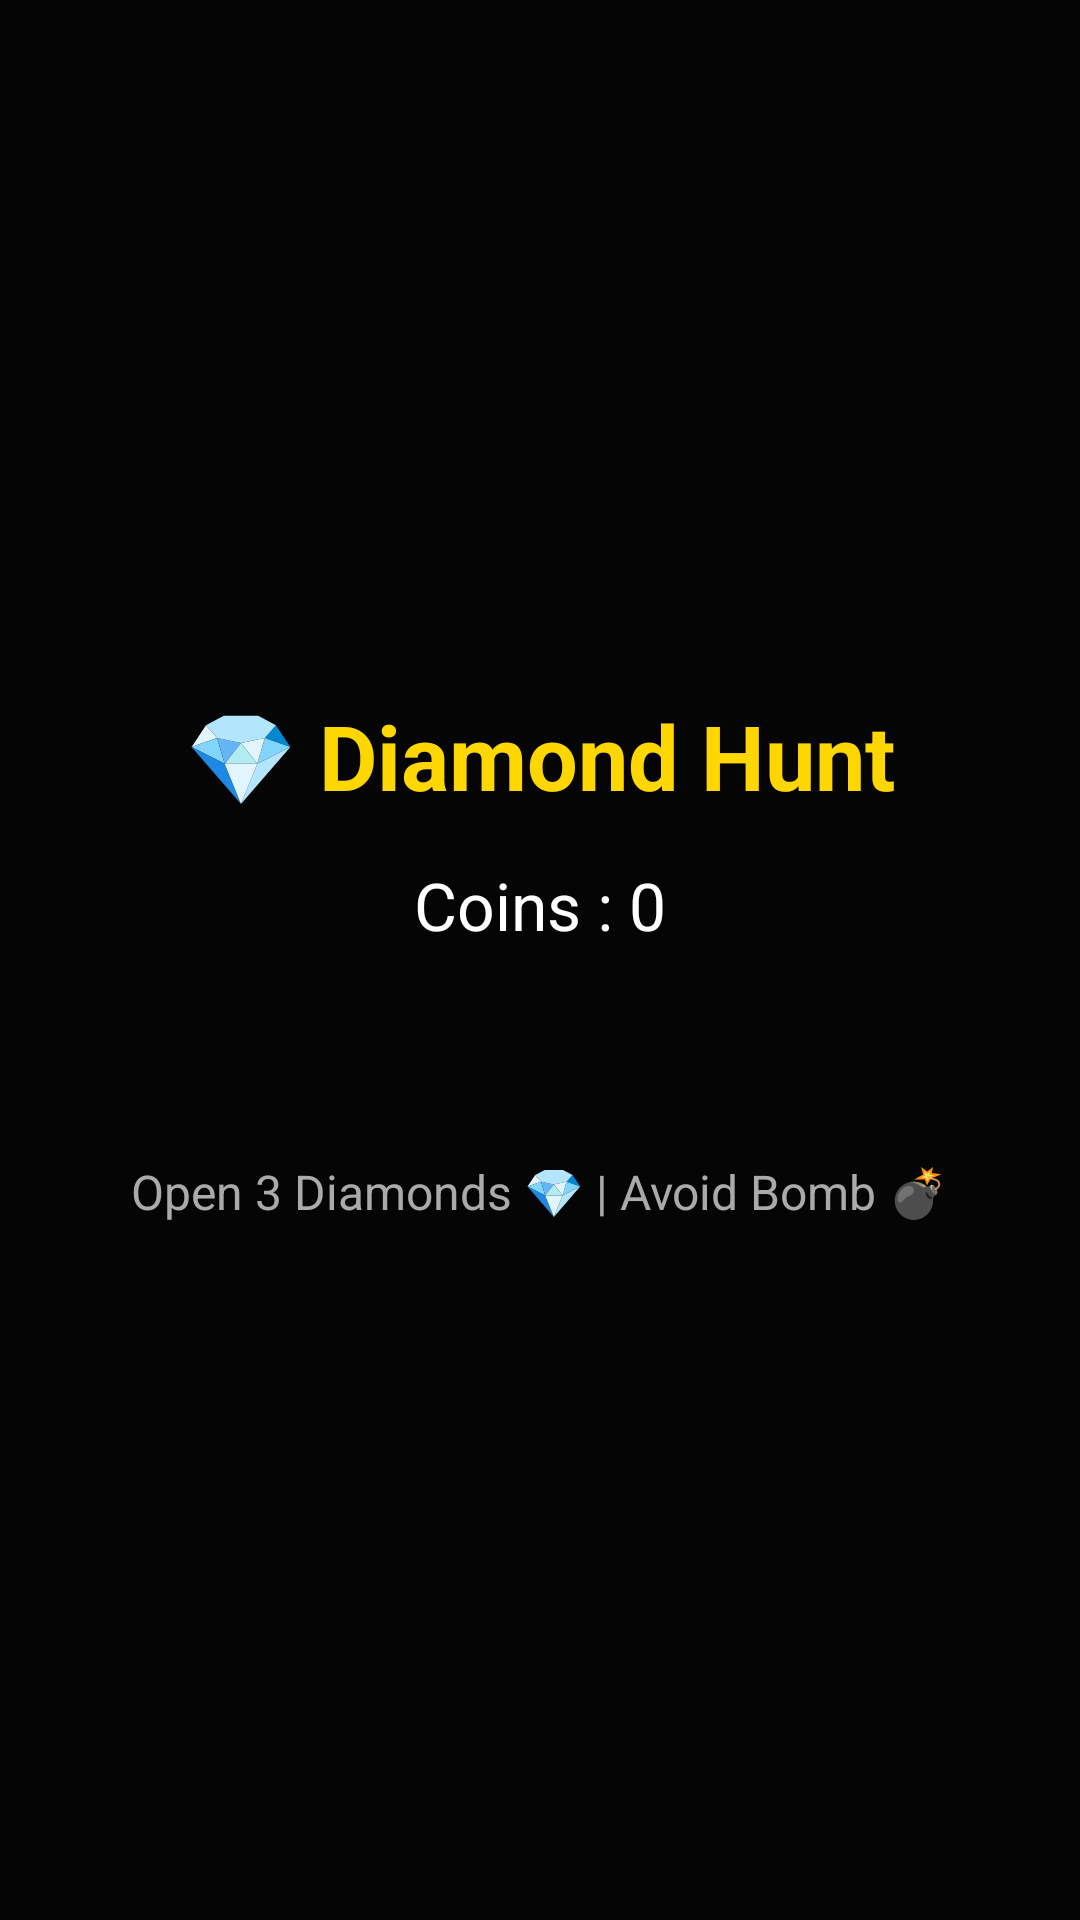

Layout XML and referenced resources for this Android screen:
<!-- AndroidManifest.xml: application theme Theme.DimandgameProject -->
<!-- res/layout/activity_play_game.xml -->
<?xml version="1.0" encoding="utf-8"?>
<LinearLayout
    xmlns:android="http://schemas.android.com/apk/res/android"
    android:layout_width="match_parent"
    android:layout_height="match_parent"
    android:orientation="vertical"
    android:gravity="center"
    android:padding="20dp"
    android:background="#050505">


    <TextView
        android:id="@+id/tvTitle"
        android:layout_width="wrap_content"
        android:layout_height="wrap_content"
        android:text="💎 Diamond Hunt"
        android:textColor="#FFD700"
        android:textSize="30sp"
        android:textStyle="bold"/>


    <TextView
        android:id="@+id/tvMoney"
        android:layout_width="wrap_content"
        android:layout_height="wrap_content"
        android:layout_marginTop="15dp"
        android:text="Coins : 0"
        android:textColor="#FFFFFF"
        android:textSize="22sp"/>



    <GridLayout
        android:id="@+id/gridLayout"
        android:layout_width="match_parent"
        android:layout_height="wrap_content"
        android:layout_marginTop="40dp"
        android:columnCount="5"
        android:rowCount="5"
        android:alignmentMode="alignMargins"
        android:useDefaultMargins="true"/>



    <TextView
        android:layout_width="wrap_content"
        android:layout_height="wrap_content"
        android:layout_marginTop="30dp"
        android:text="Open 3 Diamonds 💎 | Avoid Bomb 💣"
        android:textColor="#AAAAAA"
        android:textSize="16sp"/>


</LinearLayout>
<!-- resources referenced by this layout -->
<resources>
  <style name="Theme.DimandgameProject" parent="Theme.MaterialComponents.DayNight.DarkActionBar">
          
          <item name="colorPrimary">@color/purple_500</item>
          <item name="colorPrimaryVariant">@color/purple_700</item>
          <item name="colorOnPrimary">@color/white</item>
          
          <item name="colorSecondary">@color/teal_200</item>
          <item name="colorSecondaryVariant">@color/teal_700</item>
          <item name="colorOnSecondary">@color/black</item>
          
          <item name="android:statusBarColor">?attr/colorPrimaryVariant</item>
          
      </style>
  <!-- not gathered from this repository: default colours our renderer supplied (Android Studio template values) -->
  <color name="purple_500">#FF6200EE</color>
  <color name="purple_700">#FF3700B3</color>
  <color name="teal_200">#FF03DAC5</color>
  <color name="teal_700">#FF018786</color>
  <color name="black">#FF000000</color>
  <color name="white">#FFFFFFFF</color>
</resources>
